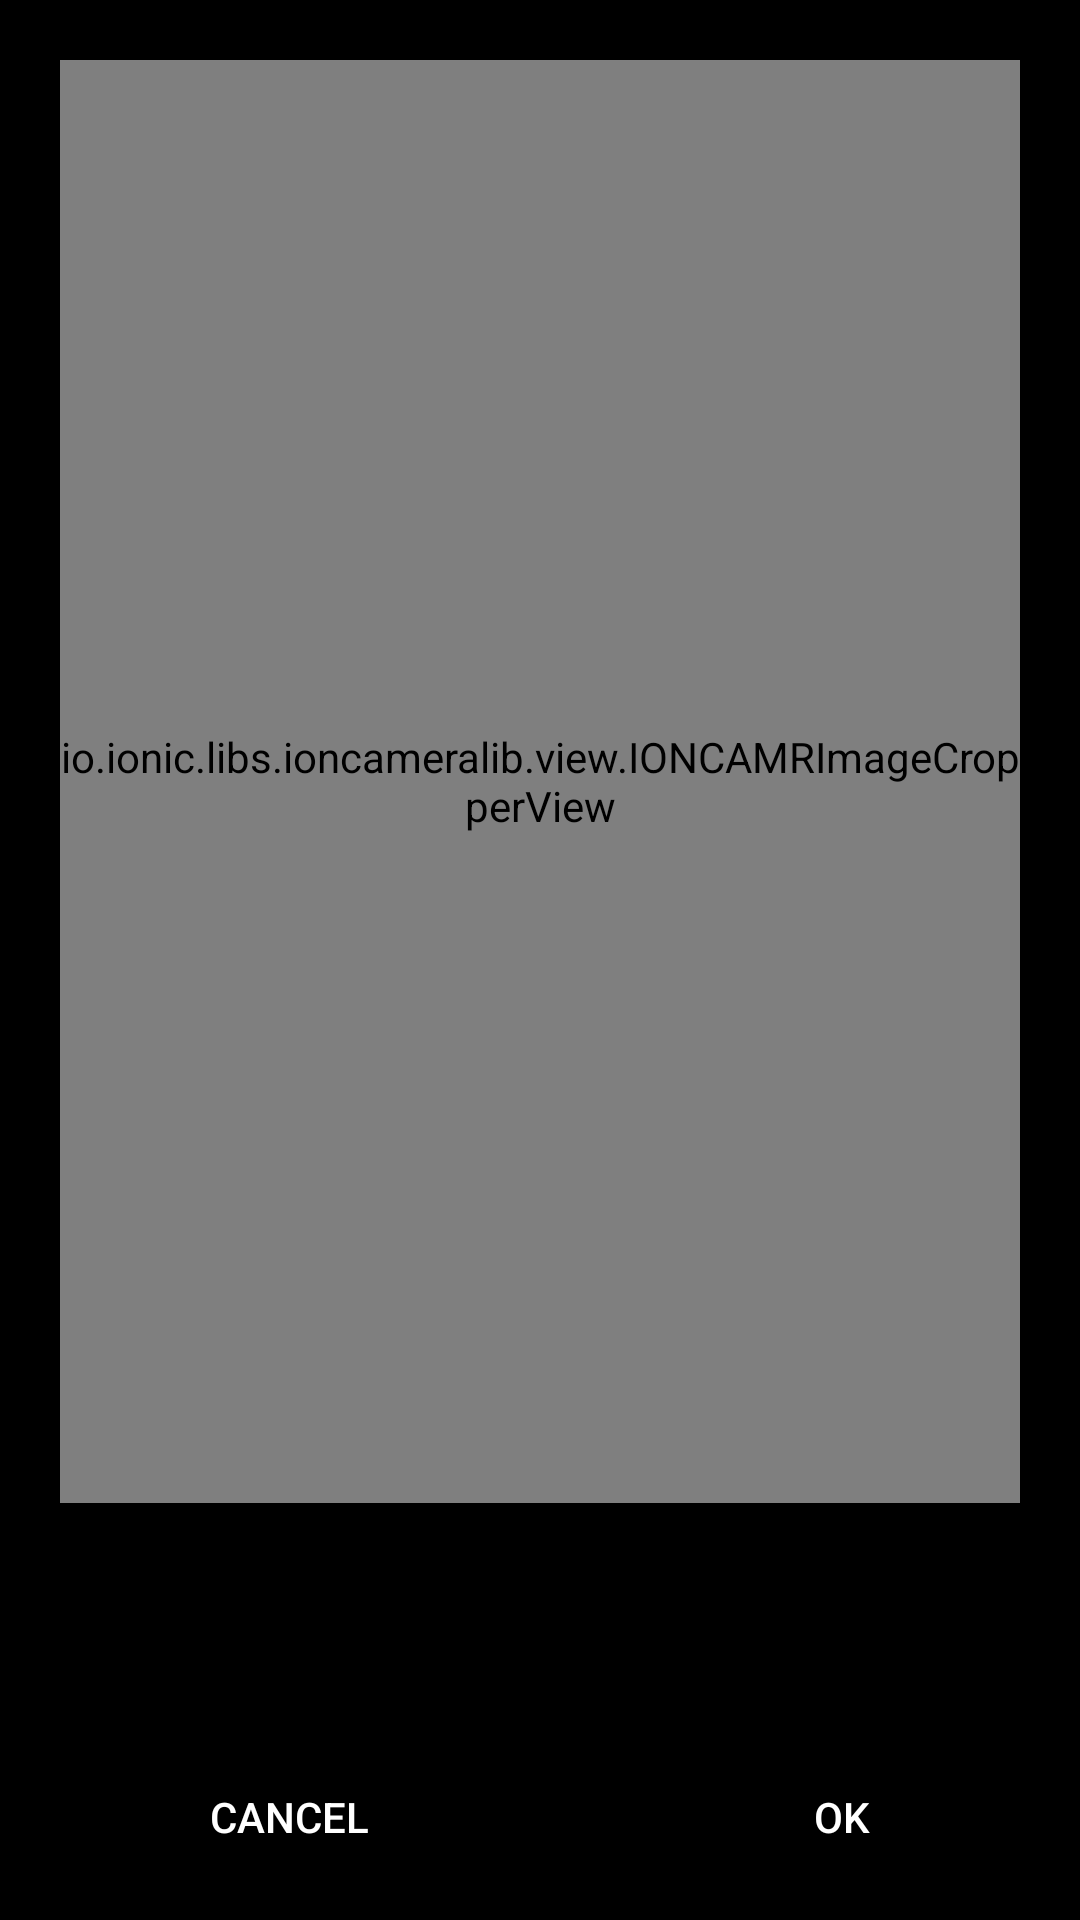

Here is an Android app screen rendered from its layout file. Give the layout XML and the strings, colors and styles it references.
<!-- AndroidManifest.xml: fallback theme Theme.MaterialComponents.DayNight.NoActionBar -->
<!-- res/layout/image_editor_view.xml -->
<?xml version="1.0" encoding="utf-8"?>
<androidx.constraintlayout.widget.ConstraintLayout xmlns:android="http://schemas.android.com/apk/res/android" xmlns:app="http://schemas.android.com/apk/res-auto"
    android:background="@android:color/black"
    android:layout_width="match_parent"
    android:layout_height="match_parent">
    <FrameLayout
        android:id="@+id/imageEditorView"
        android:layout_width="0pt"
        android:layout_height="0pt"
        android:layout_margin="20dp"
        app:layout_constraintBottom_toTopOf="@+id/operationsToolBar"
        app:layout_constraintEnd_toEndOf="parent"
        app:layout_constraintStart_toStartOf="parent"
        app:layout_constraintTop_toTopOf="parent">
        <ImageView
            android:layout_gravity="center"
            android:id="@+id/imageView"
            android:layout_width="match_parent"
            android:layout_height="match_parent"
            android:scaleType="fitCenter"
            android:adjustViewBounds="true"/>
        <io.ionic.libs.ioncameralib.view.IONCAMRImageCropperView
            android:id="@+id/cropperView"
            android:layout_width="match_parent"
            android:layout_height="match_parent"/>
    </FrameLayout>
    <LinearLayout
        android:gravity="center_vertical"
        android:orientation="horizontal"
        android:id="@+id/operationsToolBar"
        android:background="@android:color/black"
        android:layout_width="match_parent"
        android:layout_height="50dp"
        android:layout_marginStart="20dp"
        android:layout_marginEnd="20dp"
        app:layout_constraintBottom_toTopOf="@+id/bottomToolbar"
        app:layout_constraintEnd_toEndOf="parent"
        app:layout_constraintStart_toStartOf="parent">
        <Space
            android:layout_width="wrap_content"
            android:layout_height="wrap_content"
            android:layout_weight="1"/>
        <ImageButton
            android:id="@+id/flipButton"
            android:background="@android:color/transparent"
            android:padding="12dp"
            android:layout_width="50dp"
            android:layout_height="50dp"
            android:src="@mipmap/flip"
            android:scaleType="fitCenter"/>
        <Space
            android:layout_width="wrap_content"
            android:layout_height="wrap_content"
            android:layout_weight="0.5"/>
        <ImageButton
            android:id="@+id/rotateButton"
            android:background="@android:color/transparent"
            android:padding="12dp"
            android:layout_width="50dp"
            android:layout_height="50dp"
            android:src="@mipmap/rotate_left"
            android:scaleType="fitCenter"/>
        <Space
            android:layout_width="wrap_content"
            android:layout_height="wrap_content"
            android:layout_weight="1"/>
    </LinearLayout>
    <LinearLayout
        android:orientation="horizontal"
        android:id="@+id/bottomToolbar"
        android:background="@android:color/black"
        android:layout_width="match_parent"
        android:layout_height="wrap_content"
        android:layout_marginStart="20dp"
        android:layout_marginEnd="20dp"
        app:layout_constraintBottom_toBottomOf="parent"
        app:layout_constraintEnd_toEndOf="parent"
        app:layout_constraintStart_toStartOf="parent">
        <Button
            android:textColor="@android:color/white"
            android:id="@+id/cancelButton"
            android:background="@android:color/transparent"
            android:paddingLeft="50dp"
            android:paddingTop="25dp"
            android:paddingRight="50dp"
            android:paddingBottom="25dp"
            android:layout_width="wrap_content"
            android:layout_height="wrap_content"
            android:text="CANCEL"
            android:paddingHorizontal="50dp"
            android:paddingVertical="25dp"/>
        <Space
            android:layout_width="wrap_content"
            android:layout_height="wrap_content"
            android:layout_weight="1"/>
        <Button
            android:textColor="@android:color/white"
            android:id="@+id/OKButton"
            android:background="@android:color/transparent"
            android:paddingLeft="50dp"
            android:paddingTop="25dp"
            android:paddingRight="50dp"
            android:paddingBottom="25dp"
            android:layout_width="wrap_content"
            android:layout_height="wrap_content"
            android:text="OK"
            android:paddingHorizontal="50dp"
            android:paddingVertical="25dp"/>
    </LinearLayout>
</androidx.constraintlayout.widget.ConstraintLayout>
<!-- resources referenced by this layout -->
<resources>
  <style name="Theme.MaterialComponents.DayNight.NoActionBar" parent="@style/Theme.MaterialComponents.Light.NoActionBar">
      </style>
  <style name="Theme.MaterialComponents.Light" parent="@style/Base.Theme.MaterialComponents.Light">
      </style>
  <style name="Base.Theme.MaterialComponents.Light" parent="@style/Base.V21.Theme.MaterialComponents.Light">
      </style>
  <color name="design_default_color_background">#ffffff</color>
  <style name="ThemeOverlay.MaterialComponents.Dialog" parent="@style/Base.ThemeOverlay.MaterialComponents.Dialog">
      </style>
  <dimen name="mtrl_toolbar_default_height">56dp</dimen>
  <style name="ThemeOverlay.MaterialComponents.Dialog.Alert" parent="@style/Base.ThemeOverlay.MaterialComponents.Dialog.Alert">
      </style>
  <style name="Widget.MaterialComponents.AppBarLayout.Primary" parent="@style/Widget.Design.AppBarLayout">
      </style>
  <color name="design_default_color_error">#b00020</color>
  <color name="design_default_color_primary">#6200ee</color>
  <color name="design_default_color_primary_dark">#3700b3</color>
  <style name="Platform.MaterialComponents.Light" parent="@style/Theme.AppCompat.Light">
      </style>
  <color name="design_default_color_on_background">#000000</color>
  <color name="design_default_color_on_error">#ffffff</color>
  <color name="design_default_color_on_primary">#ffffff</color>
  <color name="design_default_color_on_secondary">#000000</color>
  <color name="design_default_color_on_surface">#000000</color>
  <color name="design_default_color_primary_variant">#3700b3</color>
  <color name="design_default_color_secondary">#03dac6</color>
  <color name="design_default_color_secondary_variant">#018786</color>
  <color name="design_default_color_surface">#ffffff</color>
  <dimen name="mtrl_min_touch_target_size">48dp</dimen>
  <string name="material_motion_easing_accelerated">cubic-bezier(0.4, 0.0, 1.0, 1.0)</string>
  <string name="material_motion_easing_decelerated">cubic-bezier(0.0, 0.0, 0.2, 1.0)</string>
  <string name="material_motion_easing_emphasized">path(M 0,0 C 0.05, 0, 0.133333, 0.06, 0.166666, 0.4 C 0.208333, 0.82, 0.25, 1, 1, 1)</string>
  <string name="material_motion_easing_linear">cubic-bezier(0.0, 0.0, 1.0, 1.0)</string>
  <string name="material_motion_easing_standard">cubic-bezier(0.4, 0.0, 0.2, 1.0)</string>
  <color name="mtrl_scrim_color">#52000000</color>
  <style name="TextAppearance.MaterialComponents.Button" parent="@style/Base.TextAppearance.MaterialComponents.Button">
      </style>
  <style name="TextAppearance.MaterialComponents.Headline6" parent="@style/Base.TextAppearance.MaterialComponents.Headline6">
      </style>
  <style name="TextAppearance.MaterialComponents.Subtitle2" parent="@style/Base.TextAppearance.MaterialComponents.Subtitle2">
      </style>
  <style name="ThemeOverlay.AppCompat.Light" parent="@style/Base.ThemeOverlay.AppCompat.Light">
      </style>
  <style name="Widget.AppCompat.Light.ActionBar.Solid" parent="@style/Base.Widget.AppCompat.Light.ActionBar.Solid">
      </style>
  <style name="Widget.AppCompat.ActionMode" parent="@style/Base.Widget.AppCompat.ActionMode">
      </style>
  <style name="Base.ThemeOverlay.MaterialComponents.Dialog.Alert" parent="@style/Base.V14.ThemeOverlay.MaterialComponents.Dialog.Alert">
      </style>
  <dimen name="mtrl_btn_text_btn_padding_left">8dp</dimen>
  <dimen name="mtrl_btn_text_btn_padding_right">8dp</dimen>
  <dimen name="mtrl_btn_text_btn_icon_padding">4dp</dimen>
  <style name="Widget.AppCompat.CompoundButton.CheckBox" parent="@style/Base.Widget.AppCompat.CompoundButton.CheckBox">
      </style>
  <dimen name="mtrl_fab_elevation">6dp</dimen>
  <dimen name="mtrl_fab_translation_z_hovered_focused">2dp</dimen>
  <dimen name="mtrl_fab_translation_z_pressed">6dp</dimen>
  <style name="ShapeAppearanceOverlay.MaterialComponents.FloatingActionButton" parent="">
          <item name="cornerSize">50%</item>
      </style>
</resources>
